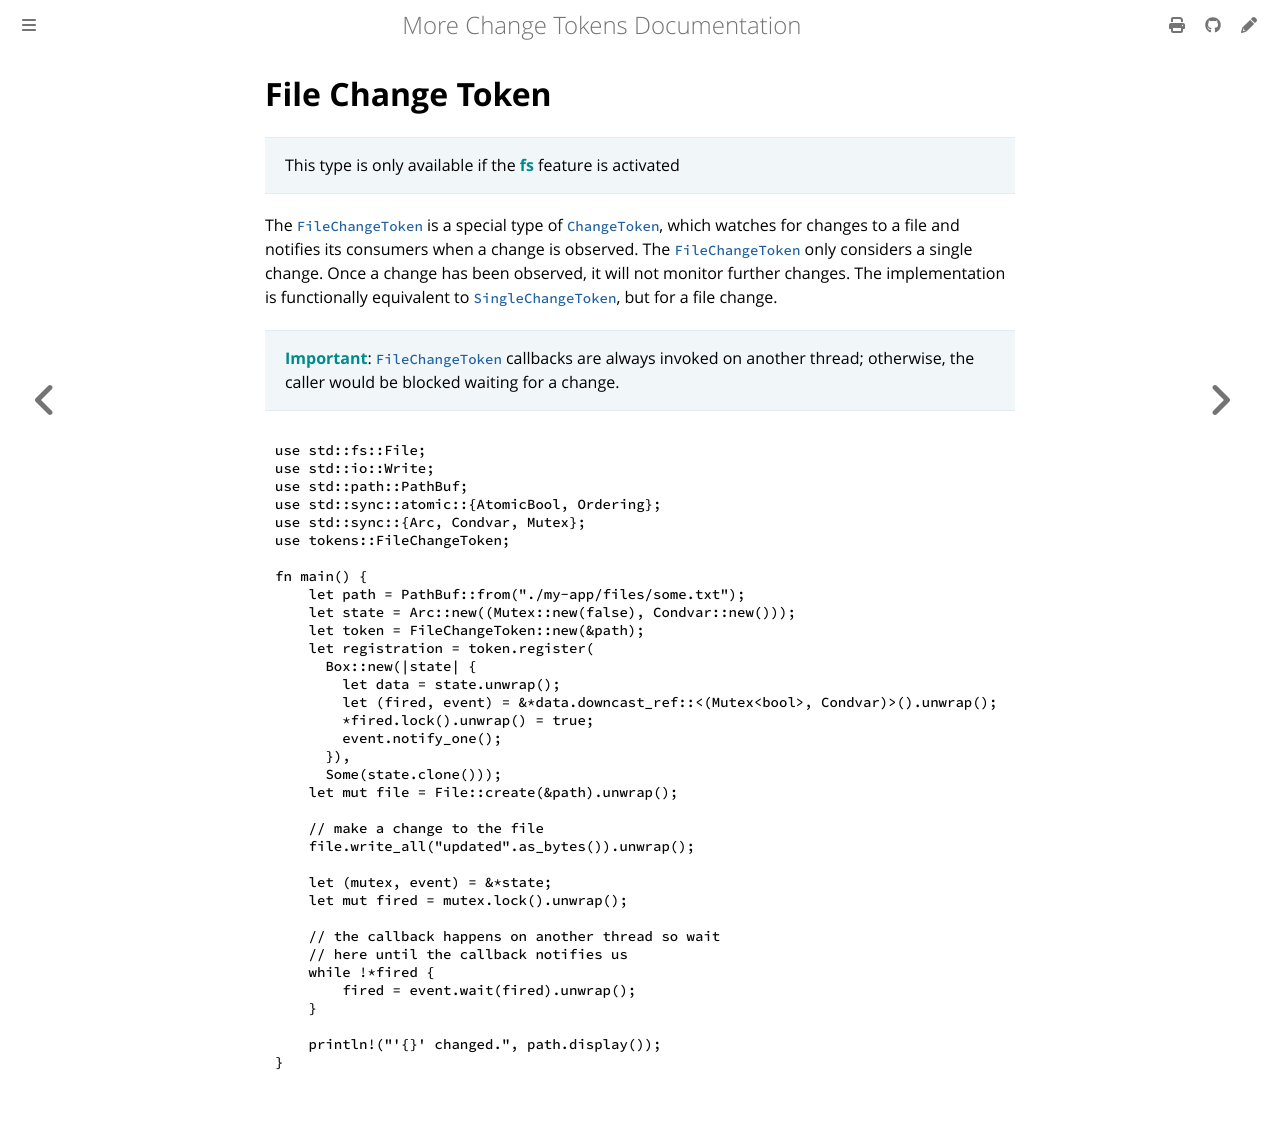

repository: commonsensesoftware/more-rs-changetoken · page: guide/file.html · generator: mdbook

{{#include links.md}}

# File Change Token

>This type is only available if the **fs** feature is activated

The [`FileChangeToken`] is a special type of [`ChangeToken`](default.md), which watches for changes to a file and notifies its consumers when a change is observed. The [`FileChangeToken`] only considers a single change. Once a change has been observed, it will not monitor further changes. The implementation is functionally equivalent to [`SingleChangeToken`](single.md), but for a file change.

>**Important**: [`FileChangeToken`] callbacks are always invoked on another thread; otherwise, the caller would be blocked waiting for a change.

```rust
use std::fs::File;
use std::io::Write;
use std::path::PathBuf;
use std::sync::atomic::{AtomicBool, Ordering};
use std::sync::{Arc, Condvar, Mutex};
use tokens::FileChangeToken;

fn main() {
    let path = PathBuf::from("./my-app/files/some.txt");
    let state = Arc::new((Mutex::new(false), Condvar::new()));
    let token = FileChangeToken::new(&path);
    let registration = token.register(
      Box::new(|state| {
        let data = state.unwrap();
        let (fired, event) = &*data.downcast_ref::<(Mutex<bool>, Condvar)>().unwrap();
        *fired.lock().unwrap() = true;
        event.notify_one();
      }),
      Some(state.clone()));
    let mut file = File::create(&path).unwrap();

    // make a change to the file
    file.write_all("updated".as_bytes()).unwrap();

    let (mutex, event) = &*state;
    let mut fired = mutex.lock().unwrap();

    // the callback happens on another thread so wait
    // here until the callback notifies us
    while !*fired {
        fired = event.wait(fired).unwrap();
    }

    println!("'{}' changed.", path.display());
}
```
